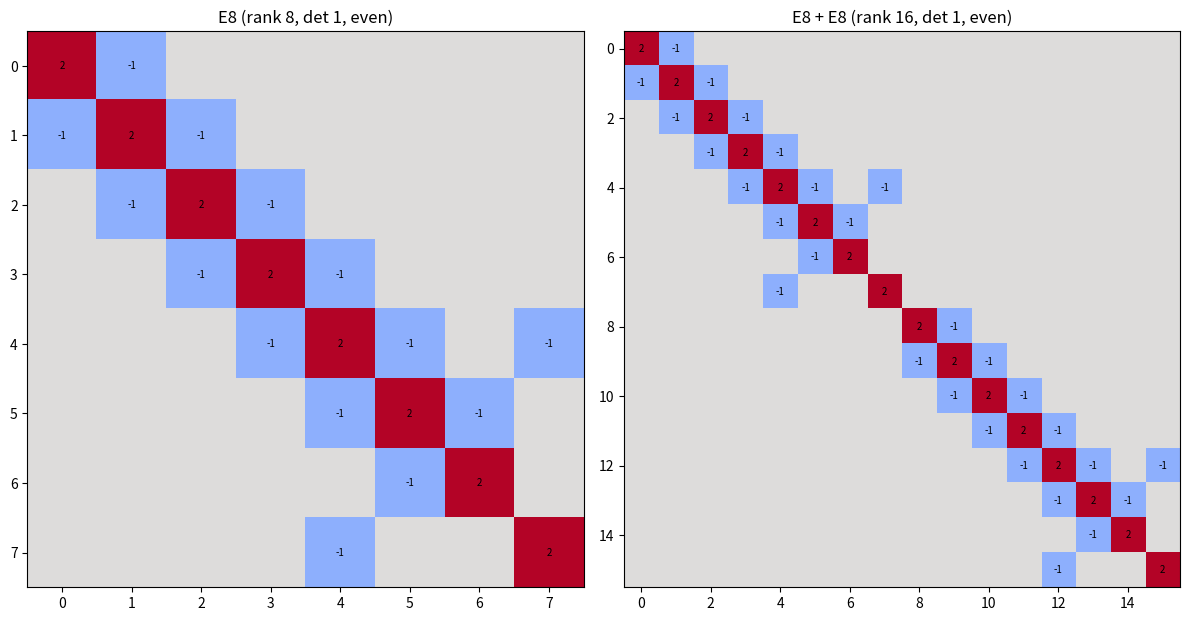

Generate this figure with matplotlib:
import matplotlib.pyplot as plt
from typing import List

Matrix = List[List[int]]

def E8() -> Matrix:
    return [
        [2,-1,0,0,0,0,0,0],[-1,2,-1,0,0,0,0,0],[0,-1,2,-1,0,0,0,0],
        [0,0,-1,2,-1,0,0,0],[0,0,0,-1,2,-1,0,-1],[0,0,0,0,-1,2,-1,0],
        [0,0,0,0,0,-1,2,0],[0,0,0,0,-1,0,0,2]]

def direct_sum(G: Matrix, H: Matrix) -> Matrix:
    n, m = len(G), len(H)
    out = [[0]*(n+m) for _ in range(n+m)]
    for i in range(n):
        for j in range(n): out[i][j] = G[i][j]
    for i in range(m):
        for j in range(m): out[n+i][n+j] = H[i][j]
    return out

def plot_matrix(M: Matrix, title: str, ax) -> None:
    ax.imshow(M, cmap='coolwarm', vmin=-2, vmax=2)
    ax.set_title(title)
    for i in range(len(M)):
        for j in range(len(M)):
            if M[i][j] != 0:
                ax.text(j, i, str(M[i][j]), ha='center', va='center', fontsize=7)

fig, (a, b) = plt.subplots(1, 2, figsize=(12, 6))
plot_matrix(E8(), 'E8 (rank 8, det 1, even)', a)
plot_matrix(direct_sum(E8(), E8()), 'E8 + E8 (rank 16, det 1, even)', b)
plt.tight_layout(); plt.savefig('e8_heatmaps.png', dpi=150)
print('saved e8_heatmaps.png')
